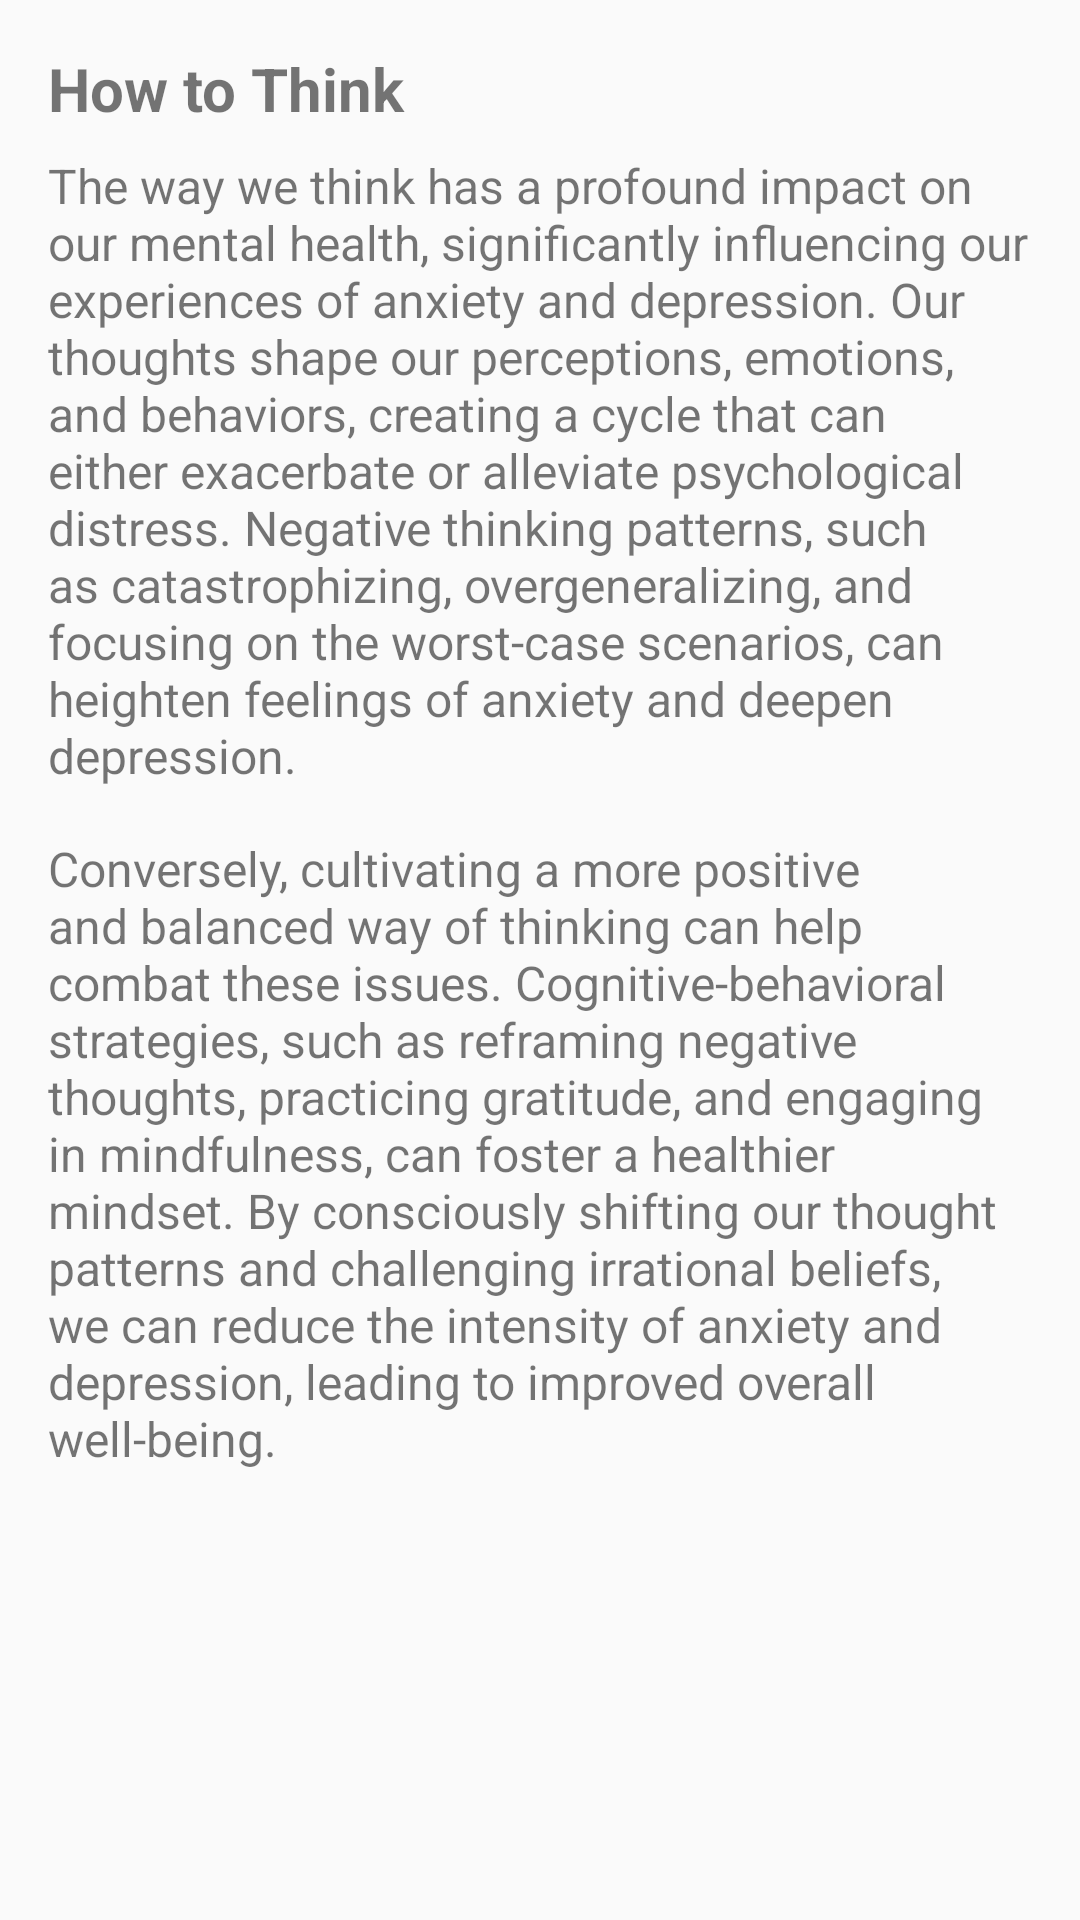

Produce the Android XML layout that renders to this screen, including the resource entries it uses.
<!-- AndroidManifest.xml: application theme AppTheme -->
<!-- res/layout/fragment_how_to_think.xml -->
<ScrollView xmlns:android="http://schemas.android.com/apk/res/android"
    android:layout_width="match_parent"
    android:layout_height="match_parent"
    android:padding="16dp">

    <LinearLayout
        android:layout_width="match_parent"
        android:layout_height="wrap_content"
        android:orientation="vertical">

        <TextView
            android:layout_width="match_parent"
            android:layout_height="wrap_content"
            android:text="How to Think"
            android:textSize="20sp"
            android:textStyle="bold"
            android:paddingBottom="8dp"/>

        <TextView
            android:layout_width="match_parent"
            android:layout_height="wrap_content"
            android:text="The way we think has a profound impact on our mental health, significantly influencing our experiences of anxiety and depression. Our thoughts shape our perceptions, emotions, and behaviors, creating a cycle that can either exacerbate or alleviate psychological distress. Negative thinking patterns, such as catastrophizing, overgeneralizing, and focusing on the worst-case scenarios, can heighten feelings of anxiety and deepen depression."
            android:textSize="16sp"
            android:paddingBottom="16dp"/>

        <TextView
            android:layout_width="match_parent"
            android:layout_height="wrap_content"
            android:text="Conversely, cultivating a more positive and balanced way of thinking can help combat these issues. Cognitive-behavioral strategies, such as reframing negative thoughts, practicing gratitude, and engaging in mindfulness, can foster a healthier mindset. By consciously shifting our thought patterns and challenging irrational beliefs, we can reduce the intensity of anxiety and depression, leading to improved overall well-being."
            android:textSize="16sp"
            android:paddingBottom="8dp"/>

    </LinearLayout>
</ScrollView>
<!-- resources referenced by this layout -->
<resources>
  <style name="AppTheme" parent="Theme.AppCompat.Light.DarkActionBar">
          
          <item name="colorPrimary">@color/primaryColor</item>
          <item name="colorPrimaryDark">@color/primaryDarkColor</item>
          <item name="colorAccent">@color/secondaryColor</item>
          <item name="android:textColorPrimary">@color/textColorPrimary</item>
          <item name="android:textColorSecondary">@color/textColorSecondary</item>
      </style>
  <color name="primaryColor">#BB86FC</color>
  <color name="primaryDarkColor">#3700B3</color>
  <color name="secondaryColor">#03DAC5</color>
  <color name="textColorPrimary">#000000</color>
  <color name="textColorSecondary">#9E9E9E</color>
</resources>
